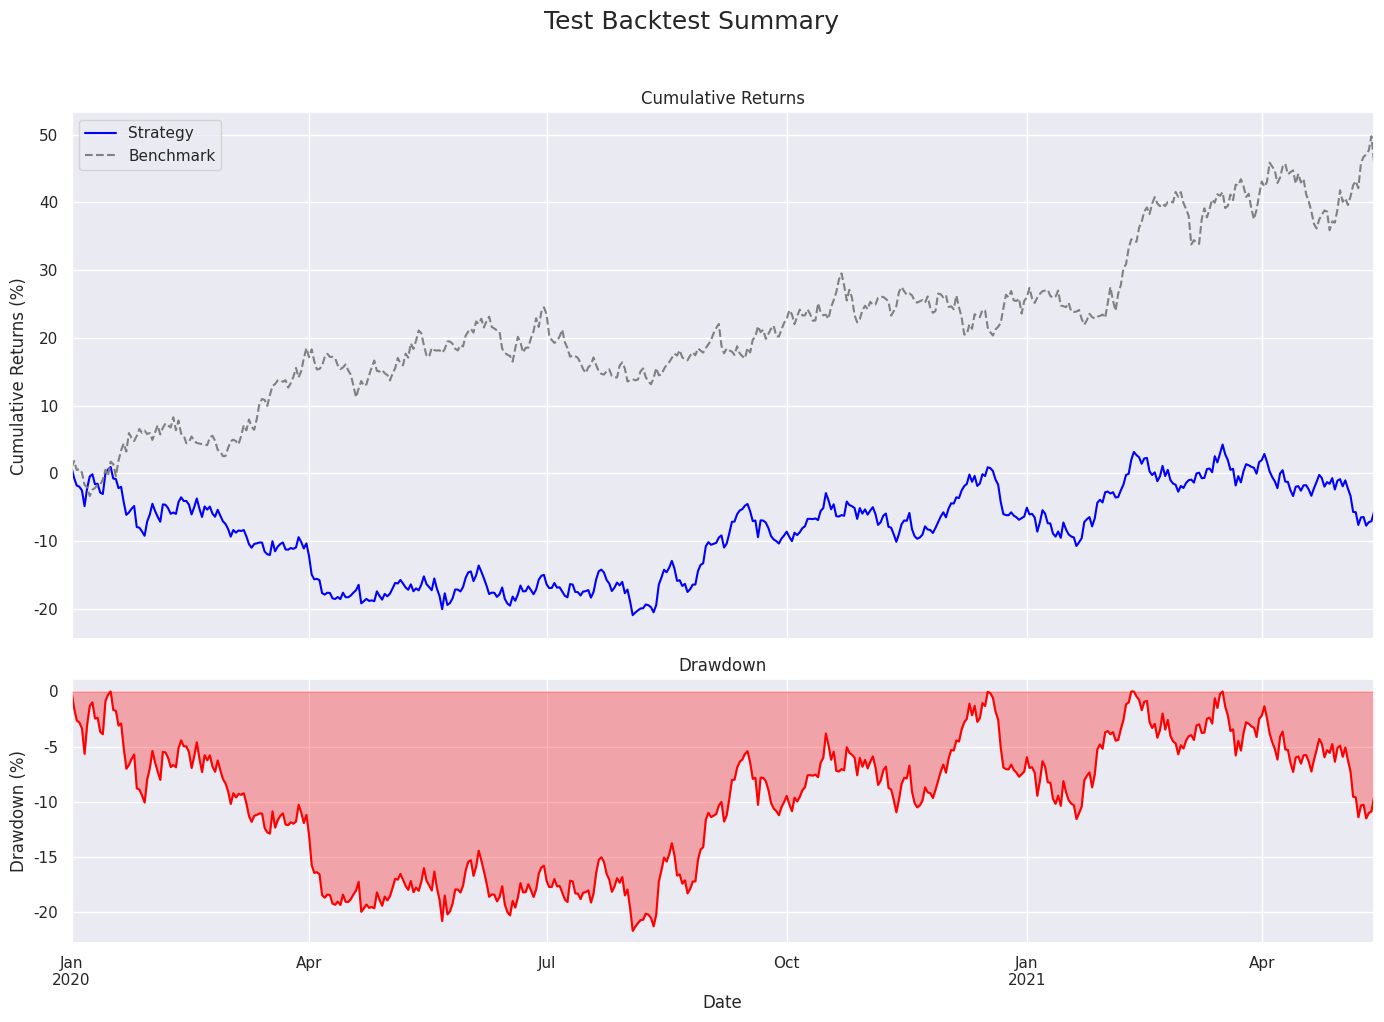
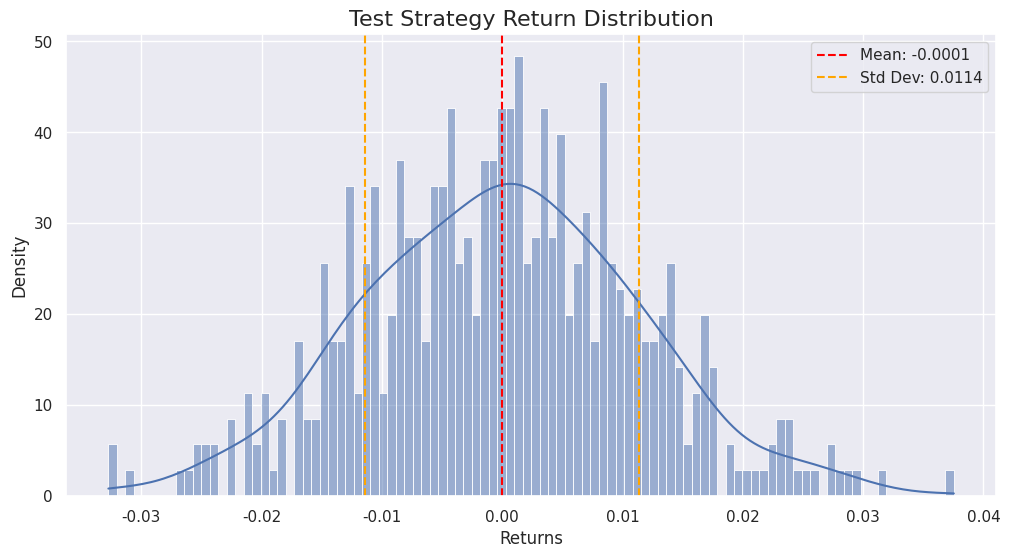
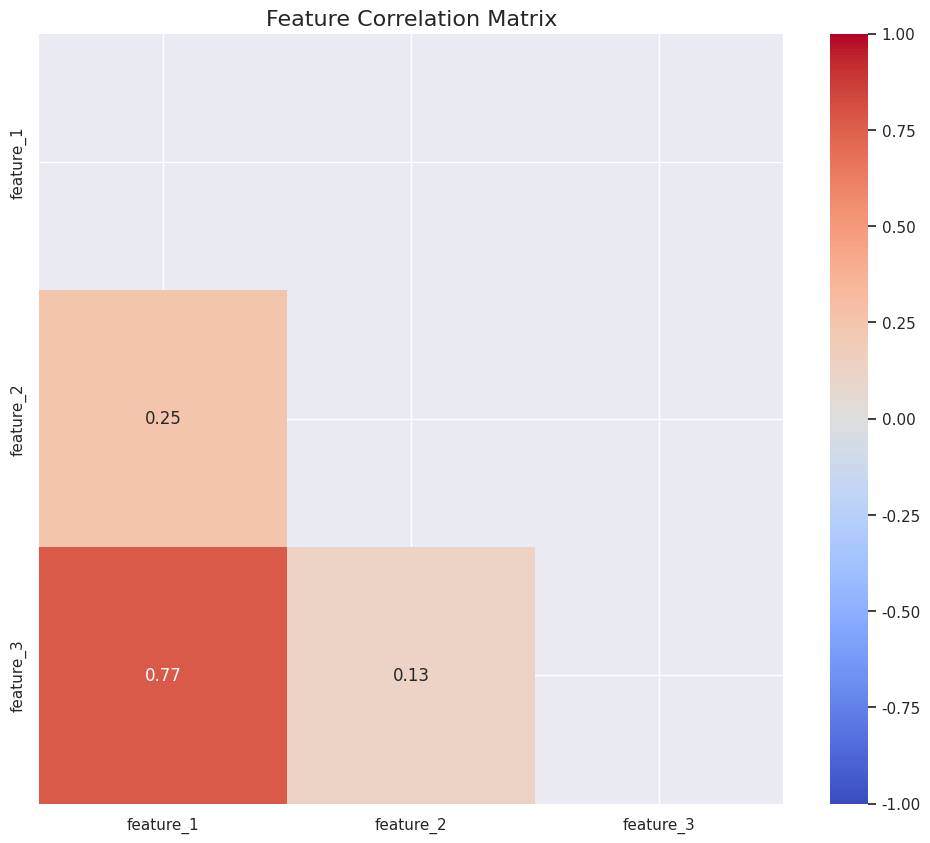

Python code for these plots, in order:
# File: visualisations.py
# Description: Helper functions for plotting and visualization.

import matplotlib.pyplot as plt
import seaborn as sns
import pandas as pd
import numpy as np

# Set a consistent, professional theme for all plots
sns.set_theme(style="darkgrid")

# --- 1. EDA PLOTS ---

def plot_price_history(df, price_col='adj_close', title='Price History'):
    """
    Plots the price history for one or more tickers.
    
    Args:
        df (pd.DataFrame): DataFrame with either:
            - A 'ticker' column (for multiple tickers)
            - A single price_col (for one ticker)
        price_col (str): The column name of the price to plot.
    """
    plt.figure(figsize=(14, 7))
    
    if 'ticker' in df.columns or 'ticker' in df.index.names:
        # Use seaborn for easy multi-ticker plotting
        sns.lineplot(data=df, x='date', y=price_col, hue='ticker')
    else:
        # Use simple pandas plot for single ticker
        df[price_col].plot()
        
    plt.title(title, fontsize=16)
    plt.ylabel('Adjusted Close Price')
    plt.xlabel('Date')
    plt.legend()
    plt.show()

def plot_correlation_heatmap(df, title='Feature Correlation Matrix'):
    """
    Plots a heatmap of the correlation matrix for a DataFrame's columns.
    
    Args:
        df (pd.DataFrame): DataFrame with numeric features.
    """
    if df.empty:
        print("Cannot plot correlation matrix for an empty DataFrame.")
        return

    plt.figure(figsize=(12, 10))
    corr_matrix = df.corr()
    
    # Create a mask to hide the upper triangle
    mask = np.triu(np.ones_like(corr_matrix, dtype=bool))
    
    sns.heatmap(corr_matrix, 
                annot=True,       # Show correlation values
                fmt='.2f',        # Format to 2 decimal places
                cmap='coolwarm',  # Color map
                mask=mask,        # Apply the mask
                vmin=-1, vmax=1)  # Set color bar range
    
    plt.title(title, fontsize=16)
    plt.show()

def plot_return_distribution(returns_series, title='Return Distribution'):
    """
    Plots a histogram and KDE for a series of returns.
    
    Args:
        returns_series (pd.Series): A series of (e.g., daily) returns.
    """
    plt.figure(figsize=(12, 6))
    sns.histplot(returns_series, kde=True, bins=100, stat="density")
    
    # Calculate and display mean and std dev
    mean = returns_series.mean()
    std = returns_series.std()
    
    plt.axvline(mean, color='red', linestyle='--', label=f'Mean: {mean:.4f}')
    plt.axvline(mean + std, color='orange', linestyle='--', label=f'Std Dev: {std:.4f}')
    plt.axvline(mean - std, color='orange', linestyle='--')
    
    plt.title(title, fontsize=16)
    plt.xlabel('Returns')
    plt.legend()
    plt.show()

# --- 2. BACKTEST EVALUATION PLOTS ---

def plot_backtest_summary(returns_series, benchmark_returns=None, title='Strategy Backtest Performance'):
    """
    Plots the cumulative returns and drawdown for a strategy's returns.
    
    Args:
        returns_series (pd.Series): Series of strategy's periodic returns.
        benchmark_returns (pd.Series, optional): Series of benchmark returns (e.g., S&P 500).
        title (str): Overall title for the plots.
    """
    
    # --- 1. Calculate Cumulative Returns ---
    cumulative_returns = (1 + returns_series).cumprod() - 1
    
    # --- 2. Calculate Drawdown ---
    # a. Calculate cumulative product
    cumulative_prod = (1 + returns_series).cumprod()
    # b. Find running maximum
    running_max = cumulative_prod.cummax()
    # c. Calculate drawdown
    drawdown = (cumulative_prod - running_max) / running_max
    
    # --- 3. Create the Plots ---
    # Create a figure with 2 subplots (one above the other)
    fig, (ax1, ax2) = plt.subplots(2, 1, figsize=(14, 10), sharex=True, 
                                   gridspec_kw={'height_ratios': [2, 1]})
    
    fig.suptitle(title, fontsize=18, y=1.02)
    
    # --- Plot 1: Cumulative Returns ---
    (cumulative_returns * 100).plot(ax=ax1, label='Strategy', color='blue')
    ax1.set_ylabel('Cumulative Returns (%)')
    ax1.set_title('Cumulative Returns')
    
    if benchmark_returns is not None:
        # Align index just in case
        benchmark_returns = benchmark_returns.reindex(returns_series.index)
        cum_benchmark = (1 + benchmark_returns).cumprod() - 1
        (cum_benchmark * 100).plot(ax=ax1, label='Benchmark', color='gray', linestyle='--')
        
    ax1.legend()
    ax1.grid(True)
    
    # --- Plot 2: Drawdown ---
    (drawdown * 100).plot(ax=ax2, label='Drawdown', color='red')
    ax2.fill_between(drawdown.index, (drawdown * 100), 0, color='red', alpha=0.3)
    ax2.set_ylabel('Drawdown (%)')
    ax2.set_title('Drawdown')
    ax2.set_xlabel('Date')
    ax2.grid(True)
    
    plt.tight_layout()
    plt.show()

# --- Main execution block (for testing) ---

if __name__ == "__main__":
    # This block runs only when you execute `python visualizations.py`
    
    print("Running visualization test plots...")
    
    # 1. Create dummy data for testing
    dates = pd.date_range(start='2020-01-01', periods=500)
    
    # Dummy strategy returns
    strategy_returns = pd.Series(
        np.random.normal(loc=0.0008, scale=0.012, size=500), 
        index=dates
    )
    
    # Dummy benchmark returns
    benchmark_returns = pd.Series(
        np.random.normal(loc=0.0005, scale=0.01, size=500), 
        index=dates
    )
    
    # 2. Test the backtest plot
    print("\nTesting plot_backtest_summary...")
    plot_backtest_summary(strategy_returns, 
                          benchmark_returns=benchmark_returns, 
                          title="Test Backtest Summary")

    # 3. Test the distribution plot
    print("\nTesting plot_return_distribution...")
    plot_return_distribution(strategy_returns, title="Test Strategy Return Distribution")
    
    # 4. Test Correlation plot
    print("\nTesting plot_correlation_heatmap...")
    test_df = pd.DataFrame({
        'feature_1': np.random.rand(100),
        'feature_2': np.random.rand(100) * 0.5,
        'feature_3': np.random.rand(100) * -0.8
    })
    test_df['feature_1'] = test_df['feature_1'] + test_df['feature_2']
    test_df['feature_3'] = test_df['feature_3'] + test_df['feature_1']
    plot_correlation_heatmap(test_df)
    
    print("\nVisualization tests complete.")